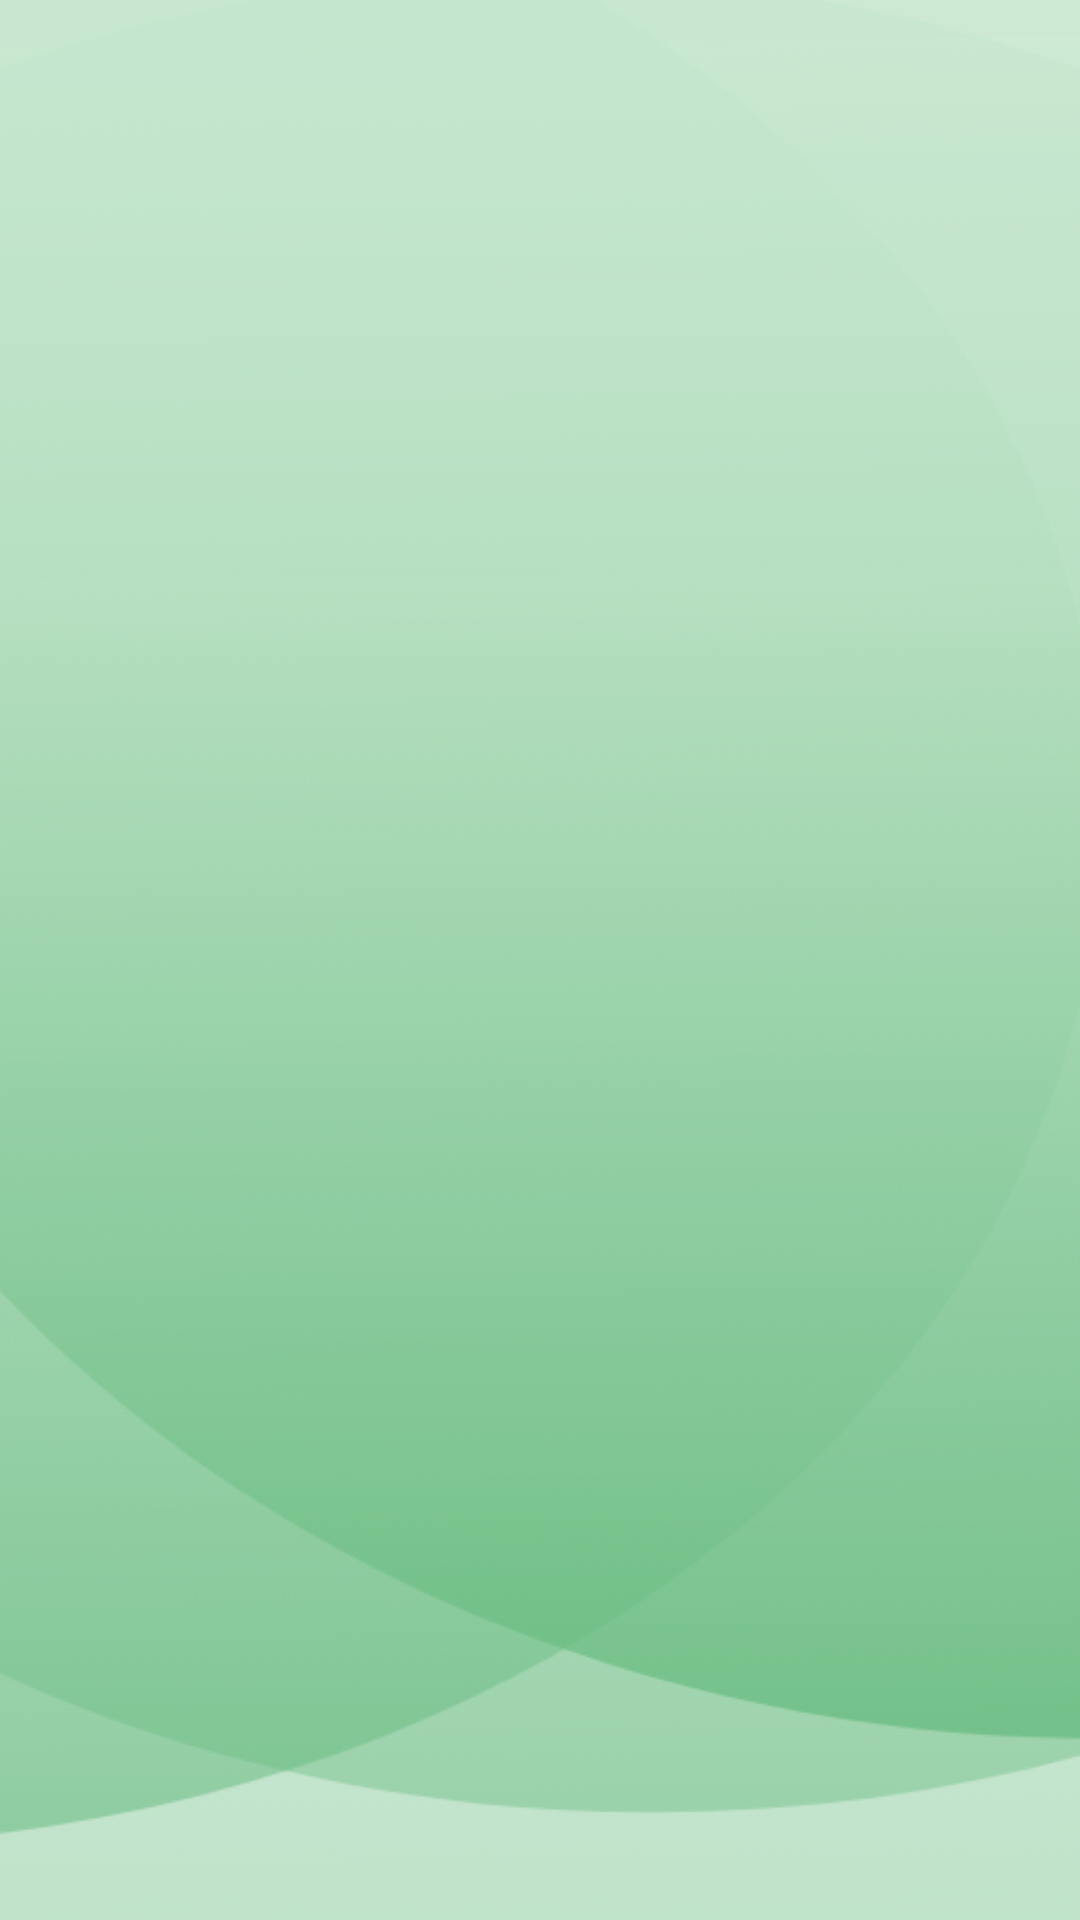

Write the Android layout XML for this screen, with the resource values it uses.
<!-- AndroidManifest.xml: application theme Theme.HealtheCare -->
<!-- res/layout/activity_fetching.xml -->
<?xml version="1.0" encoding="utf-8"?>
<androidx.constraintlayout.widget.ConstraintLayout xmlns:android="http://schemas.android.com/apk/res/android"
    xmlns:app="http://schemas.android.com/apk/res-auto"
    xmlns:tools="http://schemas.android.com/tools"
    android:layout_width="match_parent"
    android:layout_height="match_parent"
    android:background="@drawable/bg_main"
    tools:context=".activities.FetchingActivity">

    <androidx.recyclerview.widget.RecyclerView
        android:id="@+id/rvPatients"
        android:layout_width="match_parent"
        android:layout_height="match_parent"
        android:layout_marginStart="1dp"
        android:layout_marginTop="1dp"
        android:layout_marginEnd="1dp"
        android:layout_marginBottom="1dp"
        app:layout_constraintBottom_toBottomOf="parent"
        app:layout_constraintEnd_toEndOf="parent"
        app:layout_constraintStart_toStartOf="parent"
        app:layout_constraintTop_toTopOf="parent"
        tools:listitem="@layout/pat_list_item" />

    <TextView
        android:id="@+id/tvLoadingData"
        android:layout_width="wrap_content"
        android:layout_height="wrap_content"
        android:text="Loading Data....."
        android:textColor="@color/black"
        android:textSize="28sp"
        android:textStyle="bold"
        android:visibility="gone"
        app:layout_constraintBottom_toBottomOf="parent"
        app:layout_constraintEnd_toEndOf="parent"
        app:layout_constraintStart_toStartOf="parent"
        app:layout_constraintTop_toTopOf="parent" />

</androidx.constraintlayout.widget.ConstraintLayout>
<!-- res/layout/pat_list_item.xml (included above) -->
<?xml version="1.0" encoding="utf-8"?>
<androidx.cardview.widget.CardView xmlns:android="http://schemas.android.com/apk/res/android"
    android:layout_width="match_parent"
    android:layout_height="wrap_content"
    xmlns:app="http://schemas.android.com/apk/res-auto"
    app:cardElevation="8dp"
    app:cardCornerRadius="8dp"
    android:layout_margin="8dp"
    android:background="@drawable/bg_main">

    <LinearLayout
        android:layout_width="wrap_content"
        android:layout_height="wrap_content"
        android:layout_gravity="center"
        android:gravity="center"
        android:orientation="vertical"
        android:padding="16dp">

        <LinearLayout
            android:layout_width="wrap_content"
            android:layout_height="wrap_content"
            android:layout_gravity="center_vertical"
            android:orientation="horizontal">

            <TextView
                android:id="@+id/tvPatName"
                android:layout_width="295dp"
                android:layout_height="match_parent"
                android:layout_gravity="center"
                android:gravity="center"
                android:text="Pat Name"
                android:textColor="@color/black"
                android:textSize="30sp"
                android:textStyle="bold" />

        </LinearLayout>

    </LinearLayout>


</androidx.cardview.widget.CardView>
<!-- resources referenced by this layout -->
<resources>
  <color name="black">#FF000000</color>
  <!-- drawable bg_main: png bitmap (drawable, 34900 bytes) -->
  <style name="Theme.HealtheCare" parent="Theme.MaterialComponents.DayNight.DarkActionBar">
          
          <item name="colorPrimary">@color/dark_green</item>
          <item name="colorPrimaryVariant">@color/green</item>
          <item name="colorOnPrimary">@color/black</item>
          
          <item name="colorSecondary">@color/teal_200</item>
          <item name="colorSecondaryVariant">@color/teal_700</item>
          <item name="colorOnSecondary">@color/black</item>
          
          <item name="android:statusBarColor" tools:targetApi="l">?attr/colorPrimaryVariant</item>
          
      </style>
  <color name="dark_green">#84A88C</color>
  <color name="green">#4D7054</color>
  <color name="teal_200">#FF03DAC5</color>
  <color name="teal_700">#FF018786</color>
</resources>
